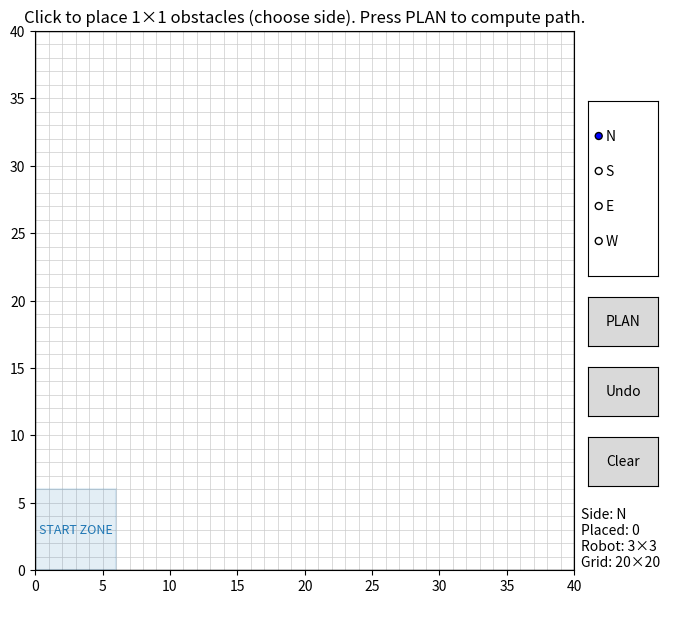

Python code for this plot:
# grid_visit_obstacles_ui.py
# Python 3.9+
# Requires: numpy, matplotlib

import math
import heapq
import numpy as np
import matplotlib.pyplot as plt
from matplotlib import animation
from matplotlib.widgets import Button, RadioButtons
from matplotlib.patches import FancyArrow
from collections import deque
import json
import sys
import os

# =========================
# Dubins Path Planning Functions
# =========================
def _mod2pi(angle):
    """Normalize angle to [0, 2π)."""
    return angle % (2 * math.pi)

def _calc_trig_funcs(alpha, beta):
    sin_a = math.sin(alpha)
    sin_b = math.sin(beta)
    cos_a = math.cos(alpha)
    cos_b = math.cos(beta)
    cos_ab = math.cos(alpha - beta)
    return sin_a, sin_b, cos_a, cos_b, cos_ab

def _LSL(alpha, beta, d):
    sin_a, sin_b, cos_a, cos_b, cos_ab = _calc_trig_funcs(alpha, beta)
    mode = ["L", "S", "L"]
    p_squared = 2 + d ** 2 - (2 * cos_ab) + (2 * d * (sin_a - sin_b))
    if p_squared < 0:  # invalid configuration
        return None, None, None, mode
    tmp = math.atan2((cos_b - cos_a), d + sin_a - sin_b)
    d1 = _mod2pi(-alpha + tmp)
    d2 = math.sqrt(p_squared)
    d3 = _mod2pi(beta - tmp)
    return d1, d2, d3, mode

def _RSR(alpha, beta, d):
    sin_a, sin_b, cos_a, cos_b, cos_ab = _calc_trig_funcs(alpha, beta)
    mode = ["R", "S", "R"]
    p_squared = 2 + d ** 2 - (2 * cos_ab) + (2 * d * (sin_b - sin_a))
    if p_squared < 0:
        return None, None, None, mode
    tmp = math.atan2((cos_a - cos_b), d - sin_a + sin_b)
    d1 = _mod2pi(alpha - tmp)
    d2 = math.sqrt(p_squared)
    d3 = _mod2pi(-beta + tmp)
    return d1, d2, d3, mode

def _LSR(alpha, beta, d):
    sin_a, sin_b, cos_a, cos_b, cos_ab = _calc_trig_funcs(alpha, beta)
    p_squared = -2 + d ** 2 + (2 * cos_ab) + (2 * d * (sin_a + sin_b))
    mode = ["L", "S", "R"]
    if p_squared < 0:
        return None, None, None, mode
    d1 = math.sqrt(p_squared)
    tmp = math.atan2((-cos_a - cos_b), (d + sin_a + sin_b)) - math.atan2(-2.0, d1)
    d2 = _mod2pi(-alpha + tmp)
    d3 = _mod2pi(-_mod2pi(beta) + tmp)
    return d2, d1, d3, mode

def _RSL(alpha, beta, d):
    sin_a, sin_b, cos_a, cos_b, cos_ab = _calc_trig_funcs(alpha, beta)
    p_squared = d ** 2 - 2 + (2 * cos_ab) - (2 * d * (sin_a + sin_b))
    mode = ["R", "S", "L"]
    if p_squared < 0:
        return None, None, None, mode
    d1 = math.sqrt(p_squared)
    tmp = math.atan2((cos_a + cos_b), (d - sin_a - sin_b)) - math.atan2(2.0, d1)
    d2 = _mod2pi(alpha - tmp)
    d3 = _mod2pi(beta - tmp)
    return d2, d1, d3, mode

def _RLR(alpha, beta, d):
    sin_a, sin_b, cos_a, cos_b, cos_ab = _calc_trig_funcs(alpha, beta)
    mode = ["R", "L", "R"]
    tmp = (6.0 - d ** 2 + 2.0 * cos_ab + 2.0 * d * (sin_a - sin_b)) / 8.0
    if abs(tmp) > 1.0:
        return None, None, None, mode
    d2 = _mod2pi(2 * math.pi - math.acos(tmp))
    d1 = _mod2pi(alpha - math.atan2(cos_a - cos_b, d - sin_a + sin_b) + d2 / 2.0)
    d3 = _mod2pi(alpha - beta - d1 + d2)
    return d1, d2, d3, mode

def _LRL(alpha, beta, d):
    sin_a, sin_b, cos_a, cos_b, cos_ab = _calc_trig_funcs(alpha, beta)
    mode = ["L", "R", "L"]
    tmp = (6.0 - d ** 2 + 2.0 * cos_ab + 2.0 * d * (- sin_a + sin_b)) / 8.0
    if abs(tmp) > 1.0:
        return None, None, None, mode
    d2 = _mod2pi(2 * math.pi - math.acos(tmp))
    d1 = _mod2pi(-alpha - math.atan2(cos_a - cos_b, d + sin_a - sin_b) + d2 / 2.0)
    d3 = _mod2pi(_mod2pi(beta) - alpha - d1 + _mod2pi(d2))
    return d1, d2, d3, mode

def dubins_path(start_pose, end_pose, turning_radius):
    """
    Calculate Dubins path between two poses.
    Returns (d1, d2, d3, mode) or None.
    """
    x1, y1, theta1 = start_pose
    x2, y2, theta2 = end_pose
    
    dx = x2 - x1
    dy = y2 - y1
    d = math.sqrt(dx*dx + dy*dy) / turning_radius
    
    if d < 1e-6:  # Very close points
        alpha = 0
        beta = _mod2pi(theta2 - theta1)
    else:
        alpha = _mod2pi(math.atan2(dy, dx) - theta1)
        beta = _mod2pi(theta2 - math.atan2(dy, dx))
    
    paths = [
        _LSL(alpha, beta, d),
        _RSR(alpha, beta, d),
        _LSR(alpha, beta, d),
        _RSL(alpha, beta, d),
        _RLR(alpha, beta, d),
        _LRL(alpha, beta, d)
    ]
    
    best_path = None
    best_length = float('inf')
    for path in paths:
        if path[0] is not None:  # Valid path
            total_length = abs(path[0]) + abs(path[1]) + abs(path[2])
            if total_length < best_length:
                best_length = total_length
                best_path = path
    return best_path

def dubins_path_cost(start_pose, end_pose, turning_radius, speed):
    """
    Calculate the time cost of a Dubins path.
    """
    path = dubins_path(start_pose, end_pose, turning_radius)
    if path is None:
        return float('inf')
    d1, d2, d3, mode = path
    total_time = (abs(d1) + abs(d2) + abs(d3)) * turning_radius / speed
    return total_time

# =========================
# Grid / Robot parameters
# =========================
NCELLS = 40                 # 20x20 grid
CELL_CM = 5.0              # each cell = 10cm
WORLD_CM = NCELLS * CELL_CM

ROBOT_FOOTPRINT = 6         # robot is 3x3 cells
INFLATE_RADIUS = (ROBOT_FOOTPRINT - 1)//2  # = 1
#INFLATE_RADIUS = 0

OB_SIZE_CELLS = 2           # obstacle occupies 1x1 cell
SCAN_OFFSET_CELLS = 6       # 2 cells = 20cm away from obstacle side

# Start state (row, col, heading°); (0,0) is BOTTOM-LEFT; rows grow upward now.
# Headings are multiples of 90: 0=N, 90=E, 180=S, 270=W
START_RC = (0, 0, 0)

# Direction the ROBOT must face to scan a given obstacle side.
# (row, col) deltas expressed as the **final step into the scan cell**.
DIR_FOR_SIDE = {
    'N': (-1,  0),  # face South
    'S': (+1,  0),  # face North
    'E': ( 0, -1),  # face West
    'W': ( 0, +1),  # face East
}


# =========================
# Grid helpers
# =========================
def in_bounds(r, c):
    return 0 <= r < NCELLS and 0 <= c < NCELLS

def grid_with_obstacles(obstacles_rc):
    """Return a boolean grid (True=blocked) with raw obstacles."""
    grid = np.zeros((NCELLS, NCELLS), dtype=bool)
    for (r, c) in obstacles_rc:
        if in_bounds(r, c):
            grid[r, c] = True
    return grid

def inflate_blocked(grid, radius=INFLATE_RADIUS):
    """Morphological inflate: mark blocked any cell whose (2*radius+1)^2 neighborhood hits an obstacle."""
    if radius <= 0:
        return grid.copy()
    rows, cols = grid.shape
    rr = range(-radius, radius+1)
    neigh = [(dr, dc) for dr in rr for dc in rr]  # Chebyshev ball
    inflated = np.zeros_like(grid)
    obs = np.argwhere(grid)
    for (r, c) in obs:
        for dr, dc in neigh:
            r2, c2 = r + dr, c + dc
            if 0 <= r2 < rows and 0 <= c2 < cols:
                inflated[r2, c2] = True
    return inflated

# =========================
# Scan target generation
# =========================
def scan_candidates_for_obstacle_cell(r, c, side, offset=SCAN_OFFSET_CELLS, lateral_span=1):
    side = side.upper()
    cands = []
    lat_offsets = [0] + [d for k in range(1, lateral_span+1) for d in (k, -k)]

    if side == 'N':
        base = (r + offset, c)   # was r - offset
        for d in lat_offsets:
            cands.append((base[0], base[1] + d))
    elif side == 'S':
        base = (r - offset, c)   # was r + offset
        for d in lat_offsets:
            cands.append((base[0], base[1] + d))
    elif side == 'E':
        base = (r, c + offset)
        for d in lat_offsets:
            cands.append((base[0] + d, base[1]))
    elif side == 'W':
        base = (r, c - offset)
        for d in lat_offsets:
            cands.append((base[0] + d, base[1]))
    else:
        raise ValueError("side must be one of 'N','S','E','W'")
    # Keep in-bounds & unique
    seen = set()
    out = []
    for (rr, cc) in cands:
        if in_bounds(rr, cc) and (rr, cc) not in seen:
            seen.add((rr, cc))
            out.append((rr, cc))
    # Fallback clamp if empty (edge cases near borders)
    if not out:
        rr, cc = base
        rr = min(max(rr, 0), NCELLS - 1)
        cc = min(max(cc, 0), NCELLS - 1)
        out = [(rr, cc)]
    return out

# =========================
# A* over (r,c,θ) with geometric/time costs
# =========================
HEADINGS = [0, 90, 180, 270]
DIRS = {
    0: (+1, 0),   # North (row up)
    90: (0, +1),  # East (col right)
    180: (-1, 0), # South (row down)
    270: (0, -1)  # West (col left)
}

# --- Motion / Time model ---
TURNING_RADIUS = 5   # cells (25 cm @ 10 cm/cell)
SPEED_CM_S = 20.0      # robot linear speed in cm/s

# Primitive **times** (seconds)
FORWARD_COST = CELL_CM / SPEED_CM_S
BACKWARD_COST = FORWARD_COST * 1.10
ARC_COST = (math.pi * TURNING_RADIUS * CELL_CM / 2.0) / 50.0

RECOGNITION_TIME_S = 2.0
TIME_LIMIT_S = 120.0

SAMPLE_TRANSITIONS = True

RF_OFFSET_STRAIGHT = 6
RF_OFFSET_ARC = 6

LF_OFFSET_STRAIGHT = 4
LF_OFFSET_ARC = 3

#Logic is swap, this is for LEFT BACK TURNS
RB_OFFSET_STRAIGHT = 2
RB_OFFSET_ARC = 4

#Logic is swap, this is for RIGHT BACK TURNS
LB_OFFSET_STRAIGHT = 5
LB_OFFSET_ARC = 7

def dir_to_theta(dr, dc):
    for theta, (rr, cc) in DIRS.items():
        if (rr, cc) == (dr, dc):
            return theta
    raise ValueError(f"No heading matches direction {(dr, dc)}")

def footprint_cells(r, c, theta, size=ROBOT_FOOTPRINT):
    """
    Return list of (row, col) cells occupied by the robot
    given its bottom-left anchor in robot's orientation.
    """
    coords = []
    if theta == 0:  # Facing North (up)
        # bottom-left = south-west corner
        for dr in range(size):
            for dc in range(size):
                coords.append((r+dr, c+dc))
    elif theta == 90:  # Facing East (right)
        # bottom-left = north-west corner
        for dr in range(size):
            for dc in range(size):
                coords.append((r-dr, c+dc))
    elif theta == 180:  # Facing South (down)
        # bottom-left = north-east corner
        for dr in range(size):
            for dc in range(size):
                coords.append((r-dr, c-dc))
    elif theta == 270:  # Facing West (left)
        # bottom-left = south-east corner
        for dr in range(size):
            for dc in range(size):
                coords.append((r+dr, c-dc))
    return coords

def collision_free_cell(r, c, grid_blocked, theta=0):
    """Check that all cells covered by robot footprint (orientation-aware) are free."""
    for rr, cc in footprint_cells(r, c, theta):
        if not in_bounds(rr, cc) or grid_blocked[rr, cc]:
            return False
    return True

def cells_between(a, b):
    """
    Conservative sampler of cells from a->b (ignores θ).
    """
    (ra, ca, _), (rb, cb, _) = a, b
    r, c = ra, ca
    dr = 1 if rb > ra else (-1 if rb < ra else 0)
    dc = 1 if cb > ca else (-1 if cb < ca else 0)
    cells = []
    while (r, c) != (rb, cb):
        if abs(rb - r) >= abs(cb - c):
            r += dr
        else:
            c += dc
        cells.append((r, c))
        if len(cells) > 4:
            break
    return cells

def transition_collision_free(a, b, grid_blocked):
    """Conservative collision check along the a->b transition."""
    if not collision_free_cell(b[0], b[1], grid_blocked, b[2]):
        return False
    if not SAMPLE_TRANSITIONS:
        return True
    for (r, c) in cells_between(a, b):
        if not collision_free_cell(r, c, grid_blocked, a[2]):
            return False
    return True


def motion_primitives(state):
    """
    Short nonholonomic moves with **time** costs (seconds).
    Includes forward/backward straights and forward/backward 90° arcs.
    """
    r, c, theta = state
    moves = []

    # forward / backward 1 cell
    dr, dc = DIRS[theta]
    fwd = (r + dr, c + dc, theta)
    bwd = (r - dr, c - dc, theta)
    moves.append((fwd, FORWARD_COST))
    moves.append((bwd, BACKWARD_COST))

    # FORWARD ARCS: left/right 90° arc (advance 1 cell forward and yaw ±90°)
    theta_l = (theta - 90) % 360
    theta_r = (theta + 90) % 360
    dr_l, dc_l = DIRS[theta_l]
    dr_r, dc_r = DIRS[theta_r]

    # Forward arc endpoints: one forward + one lateral cell
    fwd_left_end  = (r + LF_OFFSET_STRAIGHT*dr + LF_OFFSET_ARC*dr_l, c + LF_OFFSET_STRAIGHT*dc + LF_OFFSET_ARC*dc_l, theta_l)
    fwd_right_end = (r + RF_OFFSET_STRAIGHT*dr + RF_OFFSET_ARC*dr_r, c + RF_OFFSET_STRAIGHT*dc + RF_OFFSET_ARC*dc_r, theta_r)

    # BACKWARD ARCS: left/right 90° arc (reverse 1 cell and yaw ±90°)
    bwd_left_end  = (r - LB_OFFSET_STRAIGHT*dr - LB_OFFSET_ARC*dr_l, c - LB_OFFSET_STRAIGHT*dc - LB_OFFSET_ARC*dc_l, theta_l)
    bwd_right_end = (r - RB_OFFSET_STRAIGHT*dr - RB_OFFSET_ARC*dr_r, c - RB_OFFSET_STRAIGHT*dc - RB_OFFSET_ARC*dc_r, theta_r)

    # Calculate Dubins costs for all arcs
    start_x = c * CELL_CM
    start_y = r * CELL_CM
    start_theta_rad = math.radians(theta)
    
    # Forward left arc
    fwd_left_x = (c + LF_OFFSET_STRAIGHT*dc + LF_OFFSET_ARC*dc_l) * CELL_CM
    fwd_left_y = (r + LF_OFFSET_STRAIGHT*dr + LF_OFFSET_ARC*dr_l) * CELL_CM
    fwd_left_theta_rad = math.radians(theta_l)
    fwd_left_cost = dubins_path_cost(
        (start_x, start_y, start_theta_rad),
        (fwd_left_x, fwd_left_y, fwd_left_theta_rad),
        TURNING_RADIUS * CELL_CM,
        SPEED_CM_S
    )
    
    # Forward right arc
    fwd_right_x = (c + RF_OFFSET_STRAIGHT*dc + RF_OFFSET_ARC*dc_r) * CELL_CM
    fwd_right_y = (r + RF_OFFSET_STRAIGHT*dr + RF_OFFSET_ARC*dr_r) * CELL_CM
    fwd_right_theta_rad = math.radians(theta_r)
    fwd_right_cost = dubins_path_cost(
        (start_x, start_y, start_theta_rad),
        (fwd_right_x, fwd_right_y, fwd_right_theta_rad),
        TURNING_RADIUS * CELL_CM,
        SPEED_CM_S
    )
    
    # Backward left arc
    bwd_left_x = (c - LB_OFFSET_STRAIGHT*dc - LB_OFFSET_ARC*dc_l) * CELL_CM
    bwd_left_y = (r - LB_OFFSET_STRAIGHT*dr - LB_OFFSET_ARC*dr_l) * CELL_CM
    bwd_left_theta_rad = math.radians(theta_l)
    bwd_left_cost = dubins_path_cost(
        (start_x, start_y, start_theta_rad),
        (bwd_left_x, bwd_left_y, bwd_left_theta_rad),
        TURNING_RADIUS * CELL_CM,
        SPEED_CM_S
    )
    
    # Backward right arc
    bwd_right_x = (c - RB_OFFSET_STRAIGHT*dc - RB_OFFSET_ARC*dc_r) * CELL_CM
    bwd_right_y = (r - RB_OFFSET_STRAIGHT*dr - RB_OFFSET_ARC*dr_r) * CELL_CM
    bwd_right_theta_rad = math.radians(theta_r)
    bwd_right_cost = dubins_path_cost(
        (start_x, start_y, start_theta_rad),
        (bwd_right_x, bwd_right_y, bwd_right_theta_rad),
        TURNING_RADIUS * CELL_CM,
        SPEED_CM_S
    )
    
    # Add all arc moves with their costs
    moves.append((fwd_left_end, fwd_left_cost if fwd_left_cost != float('inf') else ARC_COST))
    moves.append((fwd_right_end, fwd_right_cost if fwd_right_cost != float('inf') else ARC_COST))
    moves.append((bwd_left_end, bwd_left_cost if bwd_left_cost != float('inf') else ARC_COST))
    moves.append((bwd_right_end, bwd_right_cost if bwd_right_cost != float('inf') else ARC_COST))

    return moves

def _angle_quarters(a_deg):
    """Minimum number of 90° quarter-turns to rotate by a_deg (0..180)."""
    a = a_deg % 360
    a = min(a, 360 - a)
    return int(math.ceil(a / 90.0 - 1e-12))

def astar(grid_blocked, start, goal_rc, goal_theta=None):
    """
    Optimal A* over (r,c,theta) with primitive **time** costs.
    Heuristic:
      straight-line time lower bound + (#quarter-turns still needed)*ARC_COST.
    """
    sr, sc, stheta = start
    gr, gc = goal_rc
    if not in_bounds(sr, sc) or not in_bounds(gr, gc):
        return []
    if grid_blocked[sr, sc] or grid_blocked[gr, gc]:
        return []

    def h(state):
        r, c, theta = state
        dist_cells = math.hypot(gr - r, gc - c)
        dist_time = (dist_cells * CELL_CM) / SPEED_CM_S
        if goal_theta is None:
            turn_lb = 0.0
        else:
            diff = abs(goal_theta - theta) % 360
            diff = min(diff, 360 - diff)
            quarters = _angle_quarters(diff)
            turn_lb = quarters * ARC_COST
        return dist_time + turn_lb

    def f_key(g, state):
        return g + h(state) + 1e-6 * h(state)

    openq = []
    g_cost = {start: 0.0}
    parent = {start: None}
    push_id = 0
    heapq.heappush(openq, (f_key(0.0, start), push_id, start))

    closed_best_g = {}

    while openq:
        _, _, cur = heapq.heappop(openq)
        gcurr = g_cost[cur]

        if cur in closed_best_g and gcurr >= closed_best_g[cur] - 1e-12:
            continue
        closed_best_g[cur] = gcurr

        if (cur[0], cur[1]) == (gr, gc) and (goal_theta is None or cur[2] == goal_theta):
            path = []
            k = cur
            while k is not None:
                path.append(k)
                k = parent[k]
            return path[::-1]

        for nxt, step_cost in motion_primitives(cur):
            if not transition_collision_free(cur, nxt, grid_blocked):
                continue
            ng = gcurr + step_cost
            if ng + 1e-12 < g_cost.get(nxt, float('inf')):
                g_cost[nxt] = ng
                parent[nxt] = cur
                push_id += 1
                heapq.heappush(openq, (f_key(ng, nxt), push_id, nxt))

    return []

# =========================
# Time-aware helpers
# =========================
def _step_cost(a, b):
    """
    Determine primitive **time** between two consecutive (r,c,theta) states.
    Handles forward/backward straights and forward/backward arcs.
    """
    ra, ca, ta = a
    rb, cb, tb = b
    
    # Same heading - straight movement
    if ta == tb:
        dr, dc = rb - ra, cb - ca
        fdr, fdc = DIRS[ta]
        if (dr, dc) == (fdr, fdc):
            return FORWARD_COST
        if (dr, dc) == (-fdr, -fdc):
            return BACKWARD_COST
    
    # Different heading - check for arc movement
    if (tb - ta) % 360 in (90, 270):  # 90° turn
        # Get direction vectors
        fdr_a, fdc_a = DIRS[ta]
        fdr_b, fdc_b = DIRS[tb]
        
        # Forward arc: advance in original direction + lateral in new direction
        if (rb - ra, cb - ca) == (LF_OFFSET_STRAIGHT*fdr_a + LF_OFFSET_ARC*fdr_b, LF_OFFSET_STRAIGHT*fdc_a + LF_OFFSET_ARC*fdc_b):
            return ARC_COST
        if (rb - ra, cb - ca) == (RF_OFFSET_STRAIGHT*fdr_a + RF_OFFSET_ARC*fdr_b, RF_OFFSET_STRAIGHT*fdc_a + RF_OFFSET_ARC*fdc_b):
            return ARC_COST
        
        # Backward arc: reverse in original direction + lateral in new direction  
        if (rb - ra, cb - ca) == (-LB_OFFSET_ARC*fdr_a - LB_OFFSET_STRAIGHT*fdr_b, -LB_OFFSET_ARC*fdc_a - LB_OFFSET_STRAIGHT*fdc_b):
            return ARC_COST
        if (rb - ra, cb - ca) == (-RB_OFFSET_ARC*fdr_a - RB_OFFSET_STRAIGHT*fdr_b, -RB_OFFSET_ARC*fdc_a - RB_OFFSET_STRAIGHT*fdc_b):
            return ARC_COST
    
    # Fallback to forward cost
    return FORWARD_COST

def path_cost(states):
    """Sum **times** over a sequence of states (r,c,theta)."""
    if not states or len(states) == 1:
        return 0.0
    total = 0.0
    for i in range(len(states)-1):
        total += _step_cost(states[i], states[i+1])
    return total

def astar_with_cost(grid_blocked, start, goal_rc, goal_theta=None):
    """
    Run A* and return (states_list, time_seconds). Empty states => ([], inf)
    """
    seg = astar(grid_blocked, start, goal_rc, goal_theta)
    if not seg:
        return [], float('inf')
    return seg, path_cost(seg)

def _turn_dir(ta, tb):
    """Return 'RIGHT' if tb = ta+90, 'LEFT' if tb = ta-90, else None."""
    d = (tb - ta) % 360
    if d == 90:
        return 'RIGHT'
    if d == 270:
        return 'LEFT'
    return None

def _primitive_from_edge(a, b):
    """
    Classify a single edge (a->b) from full_path into a primitive.
    Now handles backward arcs as well.
    """
    ra, ca, ta = a
    rb, cb, tb = b

    # Forward/back straights
    if ta == tb:
        fdr, fdc = DIRS[ta]
        if (rb - ra, cb - ca) == (fdr, fdc):
            return {'type':'FWD', 'cells':1, 'dt': FORWARD_COST,
                    'from': (ra, ca, ta), 'to': (rb, cb, tb)}
        if (rb - ra, cb - ca) == (-fdr, -fdc):
            return {'type':'BWD', 'cells':1, 'dt': BACKWARD_COST,
                    'from': (ra, ca, ta), 'to': (rb, cb, tb)}

    # Check for 90° arc movements
    tdir = _turn_dir(ta, tb)
    if tdir is not None:
        fdr_a, fdc_a = DIRS[ta]
        fdr_b, fdc_b = DIRS[tb]
        
        # Forward left arc
        if tdir == 'LEFT' and (rb - ra, cb - ca) == (
            LF_OFFSET_STRAIGHT*fdr_a + LF_OFFSET_ARC*fdr_b,
            LF_OFFSET_STRAIGHT*fdc_a + LF_OFFSET_ARC*fdc_b):
            return {'type':'ARC_FWD', 'direction':'LEFT',
                    'advance_cells': 1, 'delta_heading_deg': 90,
                    'dt': ARC_COST, 'from': a, 'to': b}

        # Forward right arc
        if tdir == 'RIGHT' and (rb - ra, cb - ca) == (
            RF_OFFSET_STRAIGHT*fdr_a + RF_OFFSET_ARC*fdr_b,
            RF_OFFSET_STRAIGHT*fdc_a + RF_OFFSET_ARC*fdc_b):
            return {'type':'ARC_FWD', 'direction':'RIGHT',
                    'advance_cells': 1, 'delta_heading_deg': 90,
                    'dt': ARC_COST, 'from': a, 'to': b}

        # Backward left arc
        if tdir == 'LEFT' and (rb - ra, cb - ca) == (
            -LB_OFFSET_STRAIGHT*fdr_a - LB_OFFSET_ARC*fdr_b,
            -LB_OFFSET_STRAIGHT*fdc_a - LB_OFFSET_ARC*fdc_b):
            return {'type':'ARC_BWD', 'direction':'LEFT',
                    'advance_cells': -1, 'delta_heading_deg': 90,
                    'dt': ARC_COST, 'from': a, 'to': b}

        # Backward right arc
        if tdir == 'RIGHT' and (rb - ra, cb - ca) == (
            -RB_OFFSET_STRAIGHT*fdr_a - RB_OFFSET_ARC*fdr_b,
            -RB_OFFSET_STRAIGHT*fdc_a - RB_OFFSET_ARC*fdc_b):
            return {'type':'ARC_BWD', 'direction':'RIGHT',
                    'advance_cells': -1, 'delta_heading_deg': 90,
                    'dt': ARC_COST, 'from': a, 'to': b}

    # Fallback
    return {'type':'FWD', 'cells':1, 'dt': FORWARD_COST,
            'from': (ra, ca, ta), 'to': (rb, cb, tb)}

def _merge_linear_steps(steps):
    """
    Merge consecutive FWD/BWD into single steps.
    """
    out = []
    for s in steps:
        if out and s['type'] in ('FWD','BWD') and out[-1]['type'] == s['type']:
            out[-1]['cells'] += s['cells']
            out[-1]['dt'] += s['dt']
            out[-1]['to'] = s['to']
        else:
            out.append(dict(s))
    return out

def movements_from_path(full_path, breaks, scans_rc, time_limit=TIME_LIMIT_S):
    """
    Build a NAVIGATION payload with commands + path.
    Now supports backward arc movements (LB090, RB090).
    """
    if not full_path:
        return {'meta':{}, 'steps':[], 'totals':{}}, ""

    # 1) raw primitives
    raw = []
    for i in range(len(full_path)-1):
        raw.append(_primitive_from_edge(full_path[i], full_path[i+1]))

    # 2) insert RECOGNIZE events after indices in 'breaks'
    break_set = set(breaks)
    with_recog = []
    for i, step in enumerate(raw):
        with_recog.append(step)
        arrive_idx = i+1
        if arrive_idx in break_set:
            with_recog.append({
                'type':'RECOGNIZE',
                'dt': RECOGNITION_TIME_S,
                'at': full_path[arrive_idx],
            })

    # 3) merge linear (only merge consecutive FWD/BWD of same type)
    merged = _merge_linear_steps(with_recog)

    # 4) accumulate time, trim at limit
    t = 0.0
    steps_out = []
    recognized_count = 0
    for s in merged:
        dt = s['dt']
        if t + dt > time_limit + 1e-9:
            if s['type'] in ('FWD','BWD') and dt > 0:
                frac = max(0.0, (time_limit - t) / dt)
                if frac > 1e-6:
                    partial_cells = s['cells'] * frac
                    dist = int(round(partial_cells * CELL_CM))
                    move_code = f"SF{dist:03d}" if s['type'] == 'FWD' else f"SB{dist:03d}"
                    steps_out.append({
                        'type': s['type'],
                        'cells': round(partial_cells, 3),
                        'dt': (time_limit - t),
                        'from': s.get('from'),
                        'to': s.get('to'),
                        'move_code': move_code,
                    })
                    t = time_limit
            break

        new_s = dict(s)
        t += dt
        if s['type'] == 'RECOGNIZE':
            recognized_count += 1
        elif s['type'] == 'FWD':
            dist = int(round(s['cells'] * CELL_CM))
            new_s['move_code'] = f"SF{dist:03d}"
        elif s['type'] == 'BWD':
            dist = int(round(s['cells'] * CELL_CM))
            new_s['move_code'] = f"SB{dist:03d}"
        elif s['type'] == 'ARC_FWD':
            new_s['move_code'] = "LF089" if s['direction'] == 'LEFT' else "RF087"
        elif s['type'] == 'ARC_BWD':
            new_s['move_code'] = "RB087" if s['direction'] == 'LEFT' else "LB087"
        steps_out.append(new_s)

        if abs(t - time_limit) <= 1e-9:
            break

    tokens = []
    for s in steps_out:
        if s['type'] == 'FWD':
            dist = int(round(s['cells'] * CELL_CM))
            if(dist > 100):
                dist1 = 100
                dist2 = dist - 100
                tokens.append(f"SF{dist1:03d}")
                tokens.append(f"SF{dist2:03d}")
            else:
                tokens.append(f"SF{dist:03d}")
        elif s['type'] == 'BWD':
            dist = int(round(s['cells'] * CELL_CM))
            if(dist > 100):
                dist1 = 100
                dist2 = dist - 100
                tokens.append(f"SB{dist1:03d}")
                tokens.append(f"SB{dist2:03d}")
            else:
                tokens.append(f"SB{dist:03d}")
        elif s['type'] == 'ARC_FWD':
            tokens.append("LF089" if s['direction'] == 'LEFT' else "RF087")
        elif s['type'] == 'ARC_BWD':
            tokens.append("RB087" if s['direction'] == 'LEFT' else "LB087")
        elif s['type'] == 'RECOGNIZE':
            tokens.append("IMAGE")

    path_coords = [[c+1, r+1] for (r, c, theta) in full_path]

    trace = {
        "type": "NAVIGATION",
        "data": {
            "commands": tokens,
            "path": path_coords
        }
    }
    return trace, tokens

def save_movement_trace(trace, path="movement_trace.json"):
    with open(path, "w") as f:
        json.dump(trace, f, indent=2)
    return path

# =========================
# Multi-target routing (Hamiltonian shortest-time via Held–Karp)
# =========================

def anchor_from_center(center_rc, theta, size=ROBOT_FOOTPRINT):
    """
    Given the desired robot center (row, col) and orientation theta,
    return the anchor (bottom-left depending on orientation).
    Works correctly for both odd and even footprint sizes.
    """
    r, c = center_rc
    half = size // 2  # integer part

    if size % 2 == 1:
        # Odd footprint (e.g., 3x3, 5x5): true center is a cell
        if theta == 0:    # facing North, anchor = SW
            return (r - half, c - half)
        elif theta == 90: # facing East, anchor = NW
            return (r + half, c - half)
        elif theta == 180: # facing South, anchor = NE
            return (r + half, c + half)
        elif theta == 270: # facing West, anchor = SE
            return (r - half, c + half)

    else:
        # Even footprint (e.g., 6x6): center lies between 4 cells
        # We’ll enforce center alignment by biasing anchor back by (half-1)
        if theta == 0:    # North
            return (r - (half-1), c - (half-1))
        elif theta == 90: # East
            return (r + half, c - (half-1))
        elif theta == 180: # South
            return (r + half, c + half)
        elif theta == 270: # West
            return (r - (half-1), c + half)
    
    raise ValueError("theta must be 0,90,180,270")

def _scan_goal_for_item(item):
    """From {"rc":(r,c), "side": 'N'|'S'|'E'|'W'} compute (goal_rc, goal_theta, approach_rc)."""
    (r, c) = item["rc"]
    side = item["side"].upper()
    cand_list = scan_candidates_for_obstacle_cell(r, c, side, offset=SCAN_OFFSET_CELLS, lateral_span=0)
    goal_center = cand_list[0]   # the desired center in front of obstacle
    dr_req, dc_req = DIR_FOR_SIDE[side]
    goal_theta = dir_to_theta(dr_req, dc_req)

    # Convert desired robot center into correct anchor, given orientation
    goal_rc = anchor_from_center(goal_center, goal_theta)

    # Approach from one step before anchor, in direction opposite robot facing
    approach_rc = (goal_rc[0] - dr_req, goal_rc[1] - dc_req)

    return goal_rc, goal_theta, approach_rc

def plan_route_tsp(grid_blocked, start_state, obstacles_with_sides):
    """
    Build a shortest-time Hamiltonian path over image scan goals.
    """
    n = len(obstacles_with_sides)
    if n == 0:
        return [start_state], [], [], []

    # Build nodes
    nodes = []
    for item in obstacles_with_sides:
        goal_rc, goal_theta, approach_rc = _scan_goal_for_item(item)
        nodes.append({"goal": goal_rc, "theta": goal_theta, "approach": approach_rc})

    # Feasibility: discard nodes whose scan cell or approach is blocked/out-of-bounds
    feasible = []
    idx_map = []
    for i, nd in enumerate(nodes):
        gr, gc = nd["goal"]
        ar, ac = nd["approach"]
        if not (in_bounds(gr, gc) and in_bounds(ar, ac)):
            continue
        if grid_blocked[gr, gc] or grid_blocked[ar, ac]:
            continue
        feasible.append(nd)
        idx_map.append(i)

    if not feasible:
        return [start_state], [], [None]*n, []

    m = len(feasible)

    # From start -> each j
    INF = float('inf')
    cost_start = [INF]*m
    seg_start = [None]*m
    for j, nd in enumerate(feasible):
        seg, t = astar_with_cost(grid_blocked, start_state, nd["approach"], nd["theta"])
        if seg:
            cost_start[j] = t + FORWARD_COST
            seg_start[j] = seg

    # i -> j costs
    cost = [[INF]*m for _ in range(m)]
    seg_ij = [[None]*m for _ in range(m)]
    for i, ndi in enumerate(feasible):
        si = (ndi["goal"][0], ndi["goal"][1], ndi["theta"])
        for j, ndj in enumerate(feasible):
            if i == j:
                continue
            seg, t = astar_with_cost(grid_blocked, si, ndj["approach"], ndj["theta"])
            if seg:
                cost[i][j] = t + FORWARD_COST
                seg_ij[i][j] = seg

    # Held–Karp
    dp = { (1<<j, j): (cost_start[j], -1) for j in range(m) }
    for mask in range(1, 1<<m):
        for j in range(m):
            if not (mask & (1<<j)): continue
            key = (mask, j)
            if key not in dp or dp[key][0] == float('inf'): continue
            curr_cost, _ = dp[key]
            for k in range(m):
                if mask & (1<<k): continue
                step = cost[j][k]
                new_cost = curr_cost + step
                nk = (mask | (1<<k), k)
                if nk not in dp or new_cost < dp[nk][0]:
                    dp[nk] = (new_cost, j)

    full_mask = (1<<m) - 1
    best_end = None
    best_cost = float('inf')
    for j in range(m):
        key = (full_mask, j)
        if key in dp and dp[key][0] < best_cost:
            best_cost = dp[key][0]
            best_end = j

    if best_end is None or best_cost == float('inf'):
        order_feas = sorted(range(m), key=lambda j: cost_start[j])
    else:
        order_feas = []
        mask = full_mask
        j = best_end
        while j != -1:
            order_feas.append(j)
            _, pj = dp[(mask, j)]
            mask &= ~(1<<j)
            j = pj
        order_feas.reverse()

    # Build full path
    full_path = [start_state]
    breaks = []
    chosen_scans = [None]*len(obstacles_with_sides)
    visit_order = []

    cur_state = start_state
    for jf in order_feas:
        nd = feasible[jf]
        if cur_state == start_state and seg_start[jf] is not None:
            seg = seg_start[jf]
        else:
            seg, _ = astar_with_cost(grid_blocked, cur_state, nd["approach"], nd["theta"])
            if not seg:
                continue
        final_state = (nd["goal"][0], nd["goal"][1], nd["theta"])
        if not transition_collision_free(seg[-1], final_state, grid_blocked):
            continue

        full_path += seg[1:] + [final_state]
        breaks.append(len(full_path)-1)

        orig_idx = idx_map[jf]
        chosen_scans[orig_idx] = nd["goal"]
        visit_order.append(orig_idx)

        cur_state = final_state

    return full_path, breaks, chosen_scans, visit_order

# =========================
# Drawing helpers (0,0 at bottom-left)
# =========================
def draw_grid(ax):
    for r in range(NCELLS+1):
        ax.plot([0, NCELLS], [r, r], '-', lw=0.5, color='0.8', zorder=0)
    for c in range(NCELLS+1):
        ax.plot([c, c], [0, NCELLS], '-', lw=0.5, color='0.8', zorder=0)
    ax.plot([0, NCELLS, NCELLS, 0, 0], [0, 0, NCELLS, NCELLS, 0], 'k-', lw=1.0, zorder=1)

def cell_center_xy(rc):
    r, c = rc
    x = c + 0.5
    y = r + 0.5   # bottom-left origin
    return x, y

def draw_cell_square(ax, rc, color='tab:red', lw=2, alpha=1.0):
    r, c = rc
    size = OB_SIZE_CELLS
    x0, y0 = c, r  # bottom-left corner in grid coords
    xs = [x0, x0+size, x0+size, x0, x0]
    ys = [y0, y0, y0+size, y0+size, y0]
    ax.plot(xs, ys, color=color, lw=lw, alpha=alpha)

def draw_robot_footprint(ax, state, color='k', lw=2):
    """Draw robot footprint at (r,c,theta)."""
    r, c, theta = state
    cells = footprint_cells(r, c, theta)
    if not cells:
        return
    # Extract polygon outline (instead of each square)
    rows = [rr for rr, cc in cells]
    cols = [cc for rr, cc in cells]
    minr, maxr = min(rows), max(rows)+1
    minc, maxc = min(cols), max(cols)+1
    xs = [minc, maxc, maxc, minc, minc]
    ys = [minr, minr, maxr, maxr, minr]
    ax.plot(xs, ys, color=color, lw=lw)

def draw_start_zone(ax):
    sr, sc, _ = START_RC
    ax.add_patch(
        plt.Rectangle((sc, sr), ROBOT_FOOTPRINT, ROBOT_FOOTPRINT,
                      facecolor='tab:blue', alpha=0.12,
                      edgecolor='tab:blue', lw=1.5)
    )
    xlab, ylab = sc + ROBOT_FOOTPRINT/2, sr + ROBOT_FOOTPRINT/2
    ax.text(xlab, ylab, "START ZONE", color='tab:blue',
            fontsize=9, ha='center', va='center')

# =========================
# Animation (compatible with bottom-left origin)
# =========================
def animate_path(grid_blocked, obstacles_rc, scans_rc, visit_order, full_path, breaks):
    fig, ax = plt.subplots(figsize=(7,7))
    ax.set_xlim(0, NCELLS); ax.set_ylim(0, NCELLS)
    ax.set_aspect('equal', adjustable='box')
    ax.set_title("Shortest-time Hamiltonian path — camera-facing scans; orange = heading")

    draw_grid(ax)
    draw_start_zone(ax)

    # Obstacles
    for rc in obstacles_rc:
        draw_cell_square(ax, rc, color='tab:red', lw=2)

    # Scan targets + labels
    for i, sp in enumerate(scans_rc):
        if sp is None:
            continue
        x, y = cell_center_xy(sp)
        ax.plot(x, y, 'o', color='tab:green', markersize=6)
        ax.text(x+0.05, y+0.1, f"S{i+1}", color='tab:green', fontsize=9)

    # Visit order markers
    for rank, idx in enumerate(visit_order, 1):
        sp = scans_rc[idx]
        if sp is None:
            continue
        x, y = cell_center_xy(sp)
        ax.text(x-0.35, y-0.35, f"#{rank}", color='tab:blue', fontsize=9)
        ax.plot(x, y, 'x', color='tab:blue')

    # Path line (cell centers)
    path_xy = np.array([cell_center_xy((r, c)) for (r, c, theta) in full_path])
    (path_line,) = ax.plot([], [], '-', lw=2, alpha=0.9, color='tab:blue')

    # Robot marker (3x3) and heading arrow
    robot_outline, = ax.plot([], [], 'k-', lw=2)
    r0, c0, theta0 = full_path[0]
    x0, y0 = cell_center_xy((r0, c0))
    rad0 = math.radians(theta0)
    dx0 = 0.8 * math.sin(rad0)
    dy0 = 0.8 * math.cos(rad0)
    camera_arrow = FancyArrow(
        x0, y0, dx0, dy0,
        width=0.1, length_includes_head=True,
        head_width=0.4, head_length=0.4,
        color="orange"
    )
    ax.add_patch(camera_arrow)

    hud = ax.text(0.02, 0.98, "", transform=ax.transAxes, va='top', ha='left',
                  fontsize=10, color='black',
                  bbox=dict(facecolor='white', alpha=0.8, edgecolor='0.7'))

    N = len(full_path)
    step_times = [0.0]*(N-1)
    for i in range(N-1):
        step_times[i] = _step_cost(full_path[i], full_path[i+1])

    break_set = set(breaks)
    cum_time = [0.0]*N
    for i in range(1, N):
        cum_time[i] = cum_time[i-1] + step_times[i-1]
        if i in break_set:
            cum_time[i] += RECOGNITION_TIME_S

    last_frame = 0
    for i in range(N):
        if cum_time[i] <= TIME_LIMIT_S + 1e-9:
            last_frame = i
        else:
            break

    breaks_sorted = sorted(breaks)
    def recognized_count_at(frame_idx):
        cnt = 0
        for b in breaks_sorted:
            if b <= frame_idx and cum_time[b] <= TIME_LIMIT_S + 1e-9:
                cnt += 1
        return cnt

    def robot_poly(rc):
        r, c = rc
        r0, c0 = r - INFLATE_RADIUS, c - INFLATE_RADIUS
        x0, y0 = c0, r0
        xs = [x0, x0+ROBOT_FOOTPRINT, x0+ROBOT_FOOTPRINT, x0, x0]
        ys = [y0, y0, y0+ROBOT_FOOTPRINT, y0+ROBOT_FOOTPRINT, y0]
        return xs, ys

    def init():
        path_line.set_data([], [])
        robot_outline.set_data([], [])
        hud.set_text("")
        return path_line, robot_outline, camera_arrow, hud

    def update(frame):
        nonlocal camera_arrow
        path_line.set_data(path_xy[:frame+1,0], path_xy[:frame+1,1])
        r, c, theta = full_path[frame]
        cells = footprint_cells(r, c, theta)
        rows = [rr for rr, cc in cells]
        cols = [cc for rr, cc in cells]
        xs = [min(cols), max(cols)+1, max(cols)+1, min(cols), min(cols)]
        ys = [min(rows), min(rows), max(rows)+1, max(rows)+1, min(rows)]
        robot_outline.set_data(xs, ys)

        camera_arrow.remove()
        r, c, theta = full_path[frame]
        x, y = cell_center_xy((r, c))
        rad = math.radians(theta)
        dx = 0.8 * math.sin(rad)
        dy = 0.8 * math.cos(rad)
        camera_arrow = FancyArrow(
            x, y, dx, dy,
            width=0.1, length_includes_head=True,
            head_width=0.4, head_length=0.4,
            color="orange"
        )
        ax.add_patch(camera_arrow)

        t = cum_time[frame]
        recog = recognized_count_at(frame)
        hud.set_text(f"t = {t:0.1f} s   |   recognized: {recog}/{len([s for s in scans_rc if s is not None])}   |   limit = {TIME_LIMIT_S:.0f} s")

        return path_line, robot_outline, camera_arrow, hud

    total_frames = last_frame + 1
    ani = animation.FuncAnimation(
        fig, update, frames=total_frames,
        init_func=init, interval=200, blit=True, repeat=False
    )

    plt.show()

# =========================
# Click-to-place UI (bottom-left origin)
# =========================
class InteractivePlacer:
    def __init__(self):
        self.items = []   # list of dicts {"rc":(r,c), "side": 'N'|'S'|'E'|'W'}
        self.current_side = 'N'
        self.fig, self.ax = plt.subplots(figsize=(7,7))
        self.ax.set_xlim(0, NCELLS); self.ax.set_ylim(0, NCELLS)
        self.ax.set_aspect('equal', adjustable='box')
        self.ax.set_title("Click to place 1×1 obstacles (choose side). Press PLAN to compute path.")
        draw_grid(self.ax)
        draw_start_zone(self.ax)

        # UI panel
        plt.subplots_adjust(left=0.08, right=0.85, top=0.95, bottom=0.08)
        ax_radio = plt.axes([0.87, 0.55, 0.10, 0.25])
        self.radio = RadioButtons(ax_radio, ('N','S','E','W'))
        self.radio.on_clicked(self._on_side)

        ax_plan = plt.axes([0.87, 0.45, 0.10, 0.07])
        self.btn_plan = Button(ax_plan, 'PLAN')
        self.btn_plan.on_clicked(self._on_plan)

        ax_undo = plt.axes([0.87, 0.35, 0.10, 0.07])
        self.btn_undo = Button(ax_undo, 'Undo')
        self.btn_undo.on_clicked(self._on_undo)

        ax_clear = plt.axes([0.87, 0.25, 0.10, 0.07])
        self.btn_clear = Button(ax_clear, 'Clear')
        self.btn_clear.on_clicked(self._on_clear)

        ax_info = plt.axes([0.86, 0.05, 0.12, 0.17]); ax_info.axis('off')
        self.info_text = ax_info.text(0, 1, self._status_text(), va='top')

        self.fig.canvas.mpl_connect('button_press_event', self._on_click)
        self.done = False
        self.result = None

    def _status_text(self):
        return (f"Side: {self.current_side}\n"
                f"Placed: {len(self.items)}\n"
                f"Robot: 3×3\n"
                f"Grid: 20×20")

    def _on_side(self, label):
        self.current_side = str(label).upper()
        self.info_text.set_text(self._status_text()); self.fig.canvas.draw_idle()

    def _on_click(self, event):
        if event.inaxes != self.ax or self.done:
            return
        col = int(event.xdata)
        row = int(event.ydata)   # bottom-left origin
        r = row
        c = col
        if not in_bounds(r, c):
            return
        item = {"rc": (r, c), "side": self.current_side}
        self.items.append(item)
        draw_cell_square(self.ax, item["rc"], color='tab:red', lw=2)
        rr, cc = item["rc"]
        cand = scan_candidates_for_obstacle_cell(rr, cc, item["side"],
                                                 offset=SCAN_OFFSET_CELLS, lateral_span=0)[0]
        x, y = cell_center_xy(cand)
        self.ax.plot(x, y, 'o', color='tab:green', markersize=4, alpha=0.8)
        self.ax.text(*cell_center_xy(item["rc"]), item["side"],
                     color='tab:blue', fontsize=8, ha='center', va='center')
        self.info_text.set_text(self._status_text()); self.fig.canvas.draw_idle()

    def _on_undo(self, _):
        if not self.items or self.done:
            return
        self.items.pop()
        self.ax.clear()
        self.ax.set_xlim(0, NCELLS); self.ax.set_ylim(0, NCELLS)
        self.ax.set_aspect('equal', adjustable='box')
        self.ax.set_title("Click to place 1×1 obstacles (choose side). Press PLAN to compute path.")
        draw_grid(self.ax)
        draw_start_zone(self.ax)
        for item in self.items:
            draw_cell_square(self.ax, item["rc"], color='tab:red', lw=2)
            rr, cc = item["rc"]
            cand = scan_candidates_for_obstacle_cell(rr, cc, item["side"],
                                                     offset=SCAN_OFFSET_CELLS, lateral_span=0)[0]
            x, y = cell_center_xy(cand)
            self.ax.plot(x, y, 'o', color='tab:green', markersize=4, alpha=0.8)
            self.ax.text(*cell_center_xy(item["rc"]), item["side"],
                         color='tab:blue', fontsize=8, ha='center', va='center')
        self.info_text.set_text(self._status_text()); self.fig.canvas.draw_idle()

    def _on_clear(self, _):
        if self.done:
            return
        self.items.clear()
        self.ax.clear()
        self.ax.set_xlim(0, NCELLS); self.ax.set_ylim(0, NCELLS)
        self.ax.set_aspect('equal', adjustable='box')
        self.ax.set_title("Click to place 1×1 obstacles (choose side). Press PLAN to compute path.")
        draw_grid(self.ax)
        draw_start_zone(self.ax)
        self.info_text.set_text(self._status_text()); self.fig.canvas.draw_idle()

    def _on_plan(self, _):
        if not self.items:
            self.ax.set_title("Place at least 1 obstacle, then press PLAN.")
            self.fig.canvas.draw_idle()
            return
        self.done = True
        self.result = list(self.items)
        plt.close(self.fig)

    def run(self):
        plt.show()
        return self.result

# =========================
# Utilities
# =========================
def nearest_free_center(blocked, start_rc):
    """
    If start_rc is blocked, BFS to find the nearest free cell (by 4-connected distance).
    Returns a (r,c,θ) where the footprint is clear.
    """
    r0, c0, theta0 = start_rc
    if collision_free_cell(r0, c0, blocked, theta0):
        return start_rc
    q = deque([(r0, c0)])
    seen = {(r0, c0)}
    directions = [(-1,0),(1,0),(0,-1),(0,1)]
    while q:
        r, c = q.popleft()
        for dr, dc in directions:
            nr, nc = r + dr, c + dc
            if (nr, nc) in seen or not in_bounds(nr, nc):
                continue
            seen.add((nr, nc))
            if collision_free_cell(nr, nc, blocked, theta0):
                return (nr, nc, theta0)
            q.append((nr, nc))
    return start_rc

# =========================
# Main (task1 accepts dict payload)
# =========================
def _items_from_payload(payload_dict):
    """
    Extract obstacles [{"rc":(r,c), "side":...}, ...] from a START_TASK-like dict.
    Convert from 10cm grid to 5cm grid
    """
    items = []
    obstacles = payload_dict.get("data", {}).get("obstacles", [])
    for o in obstacles:
        r = int(o.get("y")) * 2  # 10cm -> 5cm
        c = int(o.get("x")) * 2
        side = str(o.get("dir", "N")).upper()
        items.append({"rc": (r, c), "side": side})
    return items

def _start_override_from_payload(payload_dict):
    """
    Optionally extract robot start (r,c,theta) from payload_dict["data"]["robot"].
    dir: 'N','E','S','W' -> 0,90,180,270
    """
    robot = payload_dict.get("data", {}).get("robot", {})
    if not robot:
        return None
    dir_map = {"N": 0, "E": 90, "S": 180, "W": 270}
    try:
        # rx = int(robot.get("x")) * 2
        # ry = int(robot.get("y")) * 2
        rx, ry = 0, 0
        rdir = str(robot.get("dir", "N")).upper()
        return (ry, rx, dir_map.get(rdir, START_RC[2]))
    except Exception:
        return None

def task1(json_payload=None):
    """
    Accepts:
      - dict  (START_TASK-style payload)
      - None  (opens interactive placer)
    Saves movement_trace.json next to this file and obstacle_visit_order.json.
    """
    # 1) Obstacles + sides (+ids)
    if json_payload is None:
        placer = InteractivePlacer()
        items = placer.run()
        start_override = None
    elif isinstance(json_payload, dict):
        items = _items_from_payload(json_payload)
        start_override = _start_override_from_payload(json_payload)
        print(f"Loaded {len(items)} obstacles from dict payload")
    else:
        raise TypeError("task1 json_payload must be dict or None")

    if not items:
        print("No obstacles placed. Exiting.")
        return

    # 2) Build blocked grid
    obstacles_rc = [it["rc"] for it in items]
    sides = [it["side"] for it in items]
    # carry IDs (fallback to 1..N if missing in payload)
    ids = [it.get("id", idx + 1) for idx, it in enumerate(items)]

    raw_grid = grid_with_obstacles(obstacles_rc)
    blocked = inflate_blocked(raw_grid, radius=INFLATE_RADIUS)

    global START_RC
    # 3) Start state (override allowed) with auto-relocate if blocked
    r, c, theta = START_RC
    if start_override is not None:
        r, c, theta = start_override
        START_RC = (r, c, theta)

    if blocked[r, c]:
        new_start = nearest_free_center(blocked, (r, c, theta))
        print(f"Start {(r, c)} is blocked after inflation; using nearest free start {new_start[:2]}.")
        r, c, theta = new_start

    start_state = (r, c, theta)

    # include 'id' so the planner can preserve mapping
    obstacles_with_sides = [{"rc": rc, "side": s, "id": oid}
                            for rc, s, oid in zip(obstacles_rc, sides, ids)]

    full_path, breaks, scans, order = plan_route_tsp(blocked, start_state, obstacles_with_sides)

    # 4) Build + save movement JSON (save into Algorithm folder)
    trace, token_str = movements_from_path(full_path, breaks, scans, time_limit=TIME_LIMIT_S)
    out_dir = os.path.dirname(os.path.abspath(__file__))
    outfile = save_movement_trace(trace, os.path.join(out_dir, "movement_trace.json"))
    print("\n=== MOVEMENT TOKENS ===")
    print(token_str)
    print(f"\nSaved JSON trace to: {outfile}")

    # --- NEW: save visit order as a 1-D JSON array of obstacle IDs ---
    # 'order' is assumed to be indices into the original obstacles list.
    visit_order_ids = [ids[i] for i in order] if order else []
    order_outfile = os.path.join(out_dir, "obstacle_visit_order.json")
    with open(order_outfile, "w") as f:
        json.dump(visit_order_ids, f)
    print(f"Visit order (IDs): {visit_order_ids}")
    print(f"Saved obstacle visit order to: {order_outfile}")
    # --- END NEW ---

    # 5) Animate if you want a UI (commented for headless use)
    # animate_path(blocked, obstacles_rc, scans, order, full_path, breaks)

if __name__ == "__main__":
    # For manual testing you can still pass a JSON file path and we’ll load & run it.
    # (Kept for convenience in development.)
    if len(sys.argv) > 1 and os.path.exists(sys.argv[1]):
        with open(sys.argv[1], "r") as f:
            payload = json.load(f)
        task1(payload)
    else:
        task1(None)
